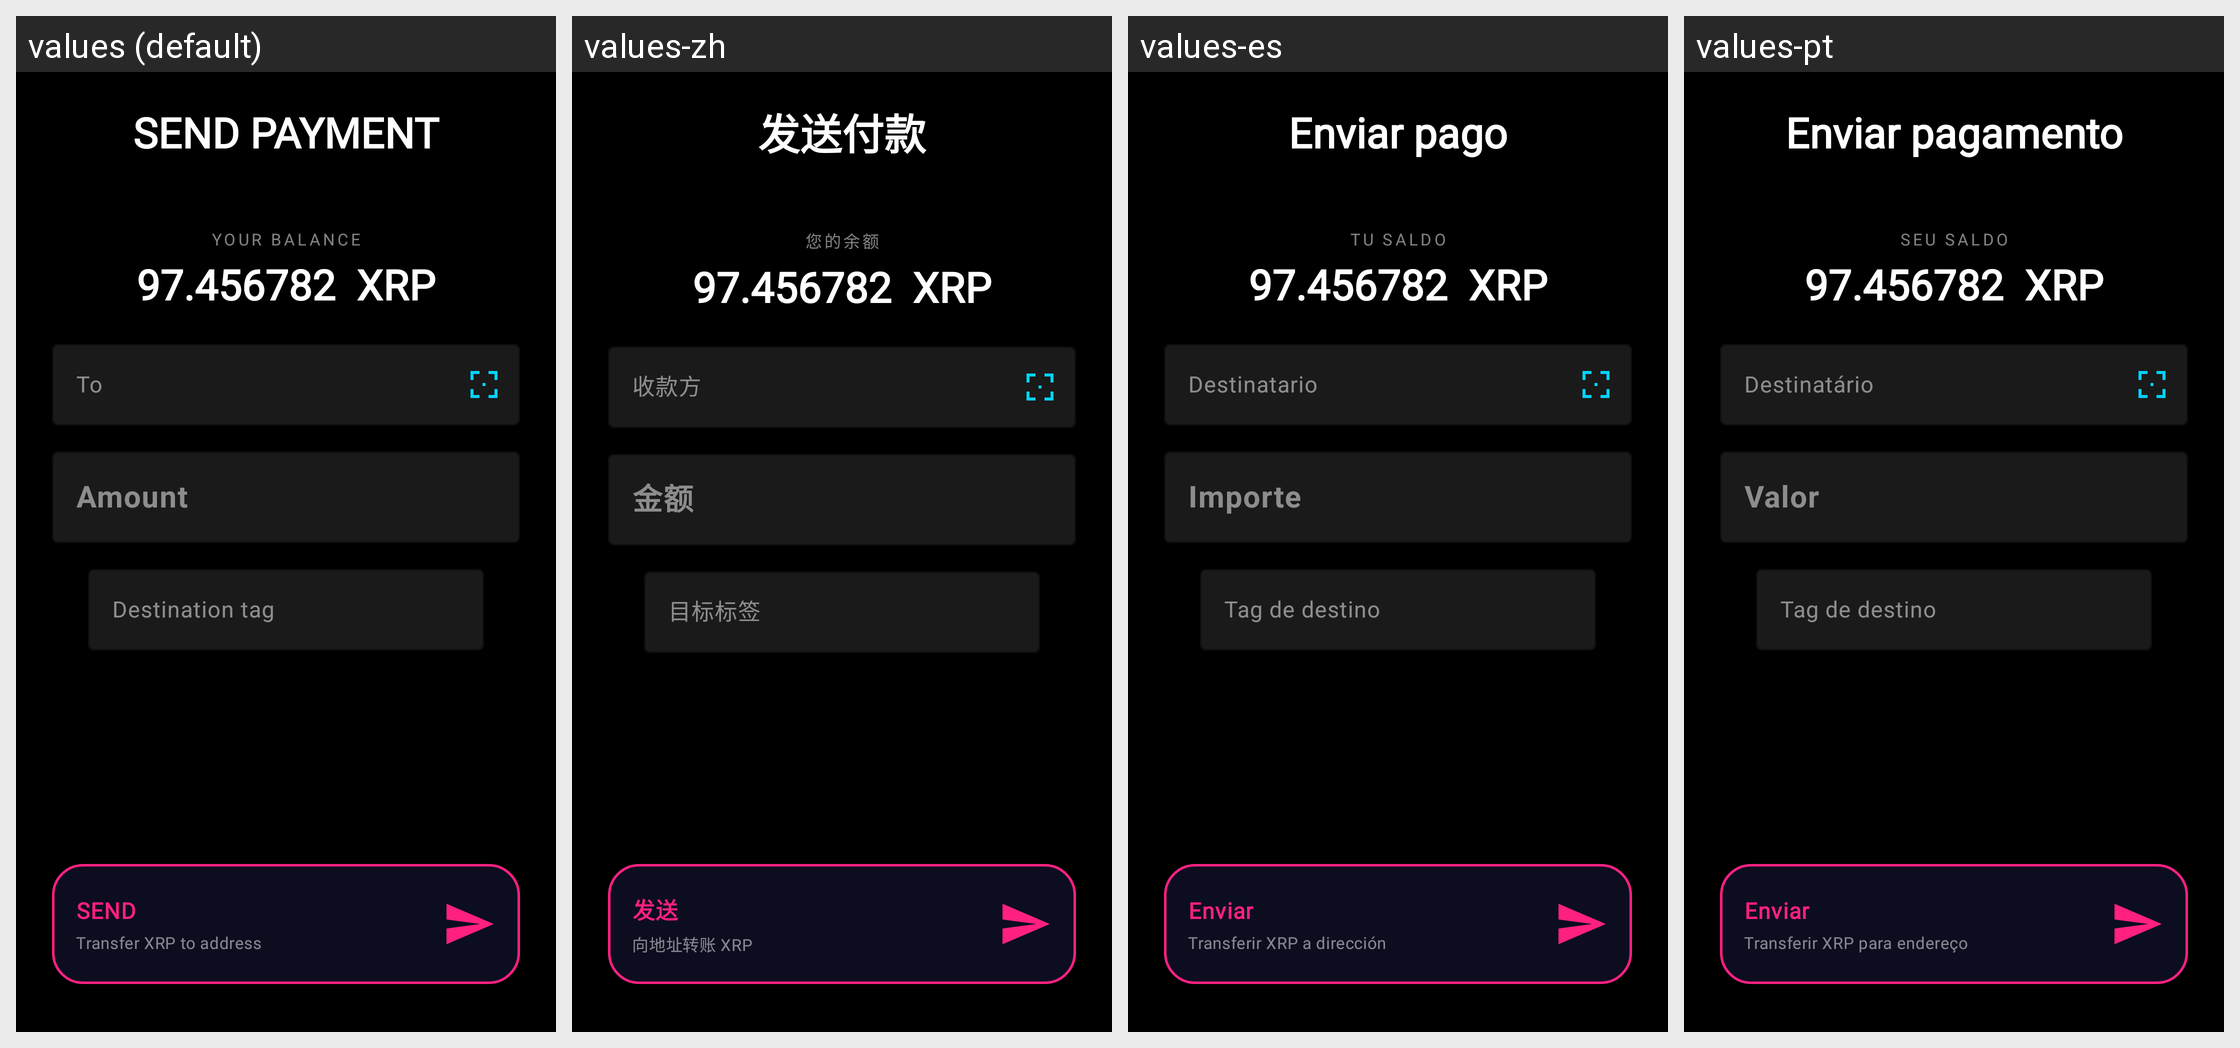

The Android screen above is rendered under several locales of the same app. Produce the string resources it draws, with the default and per-locale values.
Android screen res/layout/send_payment_page.xml rendered under 4 locales, left to right: values (default), values-zh, values-es, values-pt. Device: Nexus 5 (rendered at 1080×1920; each locale shown at half size, 540×960, under a caption strip naming it); theme Theme.XGW.
Other locales in the repository, not shown: values-ar, values-bn, values-de, values-fr, values-hi, values-ru.
Strings drawn on this screen, with the default value and each locale's value (text and hints the layout hard-codes, and strings that could not be matched under every locale, appear in the picture but are not listed):

send_payment
  values: SEND PAYMENT
  values-zh: 发送付款
  values-es: Enviar pago
  values-pt: Enviar pagamento

your_balance
  values: YOUR BALANCE
  values-zh: 您的余额
  values-es: Tu saldo
  values-pt: Seu saldo

to
  values: To
  values-zh: 收款方
  values-es: Destinatario
  values-pt: Destinatário

amount
  values: Amount
  values-zh: 金额
  values-es: Importe
  values-pt: Valor

destination_tag
  values: Destination tag
  values-zh: 目标标签
  values-es: Tag de destino
  values-pt: Tag de destino

send
  values: SEND
  values-zh: 发送
  values-es: Enviar
  values-pt: Enviar

btn_sub_send
  values: Transfer XRP to address
  values-zh: 向地址转账 XRP
  values-es: Transferir XRP a dirección
  values-pt: Transferir XRP para endereço
